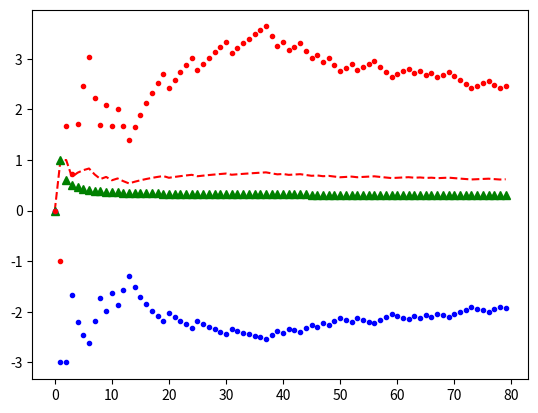

The script that saved this image:
from numpy.random import multivariate_normal as multi_norm
import matplotlib.pyplot as plt
import numpy as np
from numpy.random import uniform as uniform
import math
from scipy.stats import norm
from scipy.special import comb
import pprint

def transform_probability(bid, mean, stddev):
	transformed_bid = float(bid - mean)/float(stddev)
	return norm.cdf(transformed_bid)

def print_cov(cov_mat):
    print("COVARIANCE MATRIX")
    print("^^^^^^^^^^^^^^^^^^^^^^^^^^^^^^^^^^^^")
    for row in cov_mat:
        total_str = ""
        for entry in row:
            total_str = total_str + "      " + str(round(entry,2))
        total_str = total_str + "\n"
        print(total_str)

def print_bids(bids):
    print("BIDS")
    print("////////////////////////////////////")
    total_str = ""
    for bid in bids:
        total_str = total_str + " " + str(round(bid, 3))
    print(total_str)

def expected_error(num_A, num_B, var_A, var_B, cov_A, cov_B, cov_AB):
    if num_A + num_B == 0:
        print("ERROR NO ONE IN CROWD")
    else:
        denominator = num_A + num_B
        numerator = num_A*var_A + num_B*var_B + 2*comb(num_A, 2, exact=False)*cov_A + 2*comb(num_B, 2, exact=False)*cov_B + 2*num_A*num_B*cov_AB
        return float(numerator)/float(denominator)

def utility(bid, activation_threshold):
    # Plug in different scoring rules
    payoff_1 = 2*bid - bid**2 - (1-bid)**2
    payoff_2 = 2*(1-bid) - bid**2 - (1-bid)**2
    return bid*payoff_1 + (1-bid)*payoff_2 - activation_threshold

def calc_optimal(group_size, var_A, var_B, cov_A, cov_B, cov_AB):
    tc = float(cov_A + cov_B - 2*cov_AB)
    term1 = float((var_B - var_A) - (cov_B - cov_A)) / float(2*group_size*tc)
    term2 = float(cov_B - cov_AB) / float(tc)
    return term1 + term2


# Define types and their populations
type_populations = {
    "A":50,
    "B":50
}

activation_threshold = 0.6

var_bounds = [0, 10]
intra_cov_lb = []
inter_cov_lb = 0
V = 0

# Define variances, within-type covariance, across-type covariance
variances = {
    "A":4,
    "B":10
}

intra_covs = {
    "AA": 3,
    "BB": 0.2
}

inter_covs = {
    "AB": -2
}

# Define the covariance matrix
num_agents = sum(type_populations.values())
cov_mat = [[0 for x in range(num_agents)] for y in range(num_agents)]

agents = []
for agent_type in type_populations.keys():
    for i in range(type_populations[agent_type]):
        agents.append(agent_type)

for i in range(num_agents):
    for j in range(num_agents):
        if j < i:
            continue
        agent1 = agents[i]
        agent2 = agents[j]
        if i == j:
            cov_mat[i][j] = variances[agents[i]]
        elif (i != j) and (agent1 == agent2):
            cov_mat[i][j] = intra_covs[agent1 + agent2]
            cov_mat[j][i] = intra_covs[agent1 + agent2]
        else:
            cov_mat[i][j] = inter_covs[''.join(sorted(agent1 + agent2))]
            cov_mat[j][i] = inter_covs[''.join(sorted(agent1 + agent2))]

means = [V for i in range(num_agents)]

draw = multi_norm(means, cov_mat)

# Convert these to probabilities
bids = []

for i, bid in enumerate(draw):
    b = (i, transform_probability(bid, means[i], math.sqrt(variances[agents[i]])))
    bids.append(b)

realized_bids = []
realized_payoffs = []

expected_payoffs = []
for bid in bids:
    ep = (bid[0], utility(bid[1], activation_threshold))
    expected_payoffs.append(ep)

pos_expected_payoffs = [payoff for payoff in expected_payoffs if payoff[1] > 0]


count_A = 0
count_B = 0
proportion_A_random = [0]
incentives_for_A = [0]
incentives_for_A_against_B = [0]
incentives_for_B = [0]
while len(pos_expected_payoffs) > 0:
    rand_pick = int(round(uniform(0, len(pos_expected_payoffs) - 1)))

    picked_tuple = pos_expected_payoffs[rand_pick]
    picked_agent = picked_tuple[0]
    picked_payoff = picked_tuple[1]
    picked_bids_list = [bid for bid in bids if bid[0] == picked_agent]
    picked_bid = picked_bids_list[0][1]

    if agents[picked_agent] == 'A':
        count_A += 1
    else:
        count_B += 1
    proportion_A_random.append(float(count_A)/float(count_A + count_B))
    incentives_for_A.append(expected_error(count_A, count_B, variances['A'], variances['B'], intra_covs['AA'], intra_covs['BB'], inter_covs['AB']) - expected_error(count_A + 1, count_B, variances['A'], variances['B'], intra_covs['AA'], intra_covs['BB'], inter_covs['AB']))
    incentives_for_A_against_B.append(expected_error(count_A, count_B + 1, variances['A'], variances['B'], intra_covs['AA'], intra_covs['BB'], inter_covs['AB']) - expected_error(count_A + 1, count_B, variances['A'], variances['B'], intra_covs['AA'], intra_covs['BB'], inter_covs['AB']))
    incentives_for_B.append(expected_error(count_A, count_B, variances['A'], variances['B'], intra_covs['AA'], intra_covs['BB'], inter_covs['AB']) - expected_error(count_A, count_B + 1, variances['A'], variances['B'], intra_covs['AA'], intra_covs['BB'], inter_covs['AB']))
    realized_bids.append(picked_bids_list[0])
    realized_payoffs.append((picked_agent, picked_payoff))
    bids.remove(picked_bids_list[0])

    expected_payoffs = []
    for bid in bids:
        expected_payoffs.append((bid[0], utility(bid[1], activation_threshold)))

    pos_expected_payoffs = [payoff for payoff in expected_payoffs if payoff[1] > 0]

proportion_A_optimal = [0]
for i in range(len(realized_bids)):
    group_size = 1 + i
    if group_size == 1:
        if variances['A'] < variances['B']:
            proportion_A_optimal.append(1)
        else:
            proportion_A_optimal.append(0)
    else:
        proportion_A_optimal.append(calc_optimal(group_size, variances['A'], variances['B'], intra_covs['AA'], intra_covs['BB'], inter_covs['AB']))

x = range(len(realized_bids) + 1)
plt.plot(x, proportion_A_random, 'r--', x, proportion_A_optimal, 'g^', x, incentives_for_A, 'b.', incentives_for_B, 'r.')
plt.show()












